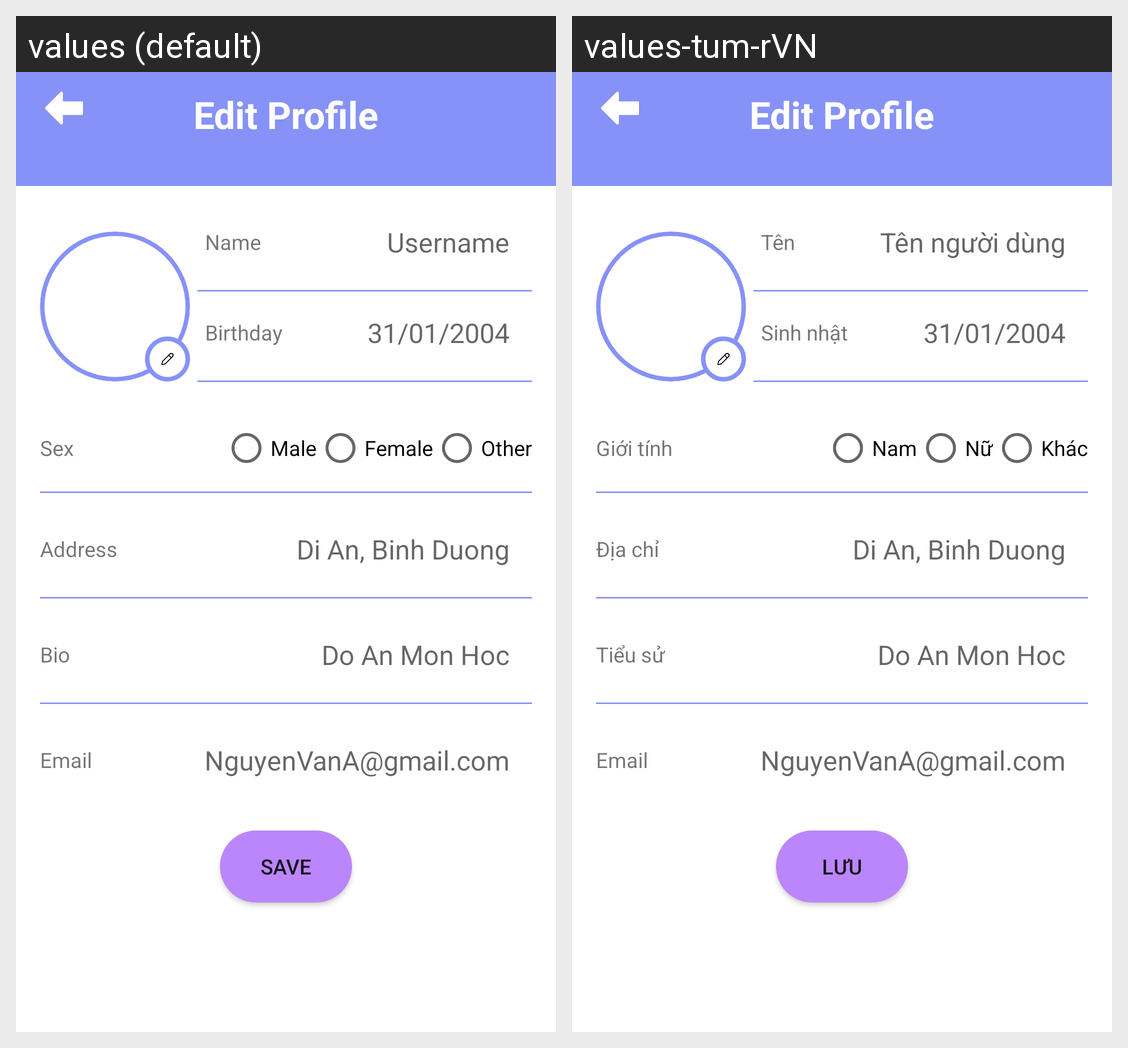

Translations of the strings shown on this Android screen, per locale in the grid:
Android screen res/layout/fragment_edit_profile.xml rendered under 2 locales, left to right: values (default), values-tum-rVN. Device: Nexus 5 (rendered at 1080×1920; each locale shown at half size, 540×960, under a caption strip naming it); theme Theme.MAP.
Strings drawn on this screen, with the default value and each locale's value (text and hints the layout hard-codes, and strings that could not be matched under every locale, appear in the picture but are not listed):

name
  values: Name
  values-tum-rVN: Tên

username
  values: Username
  values-tum-rVN: Tên người dùng

birthday
  values: Birthday
  values-tum-rVN: Sinh nhật

sex
  values: Sex
  values-tum-rVN: Giới tính

male
  values: Male
  values-tum-rVN: Nam

female
  values: Female
  values-tum-rVN: Nữ

other
  values: Other
  values-tum-rVN: Khác

address
  values: Address
  values-tum-rVN: Địa chỉ

bio
  values: Bio
  values-tum-rVN: Tiểu sử

save
  values: Save
  values-tum-rVN: Lưu
